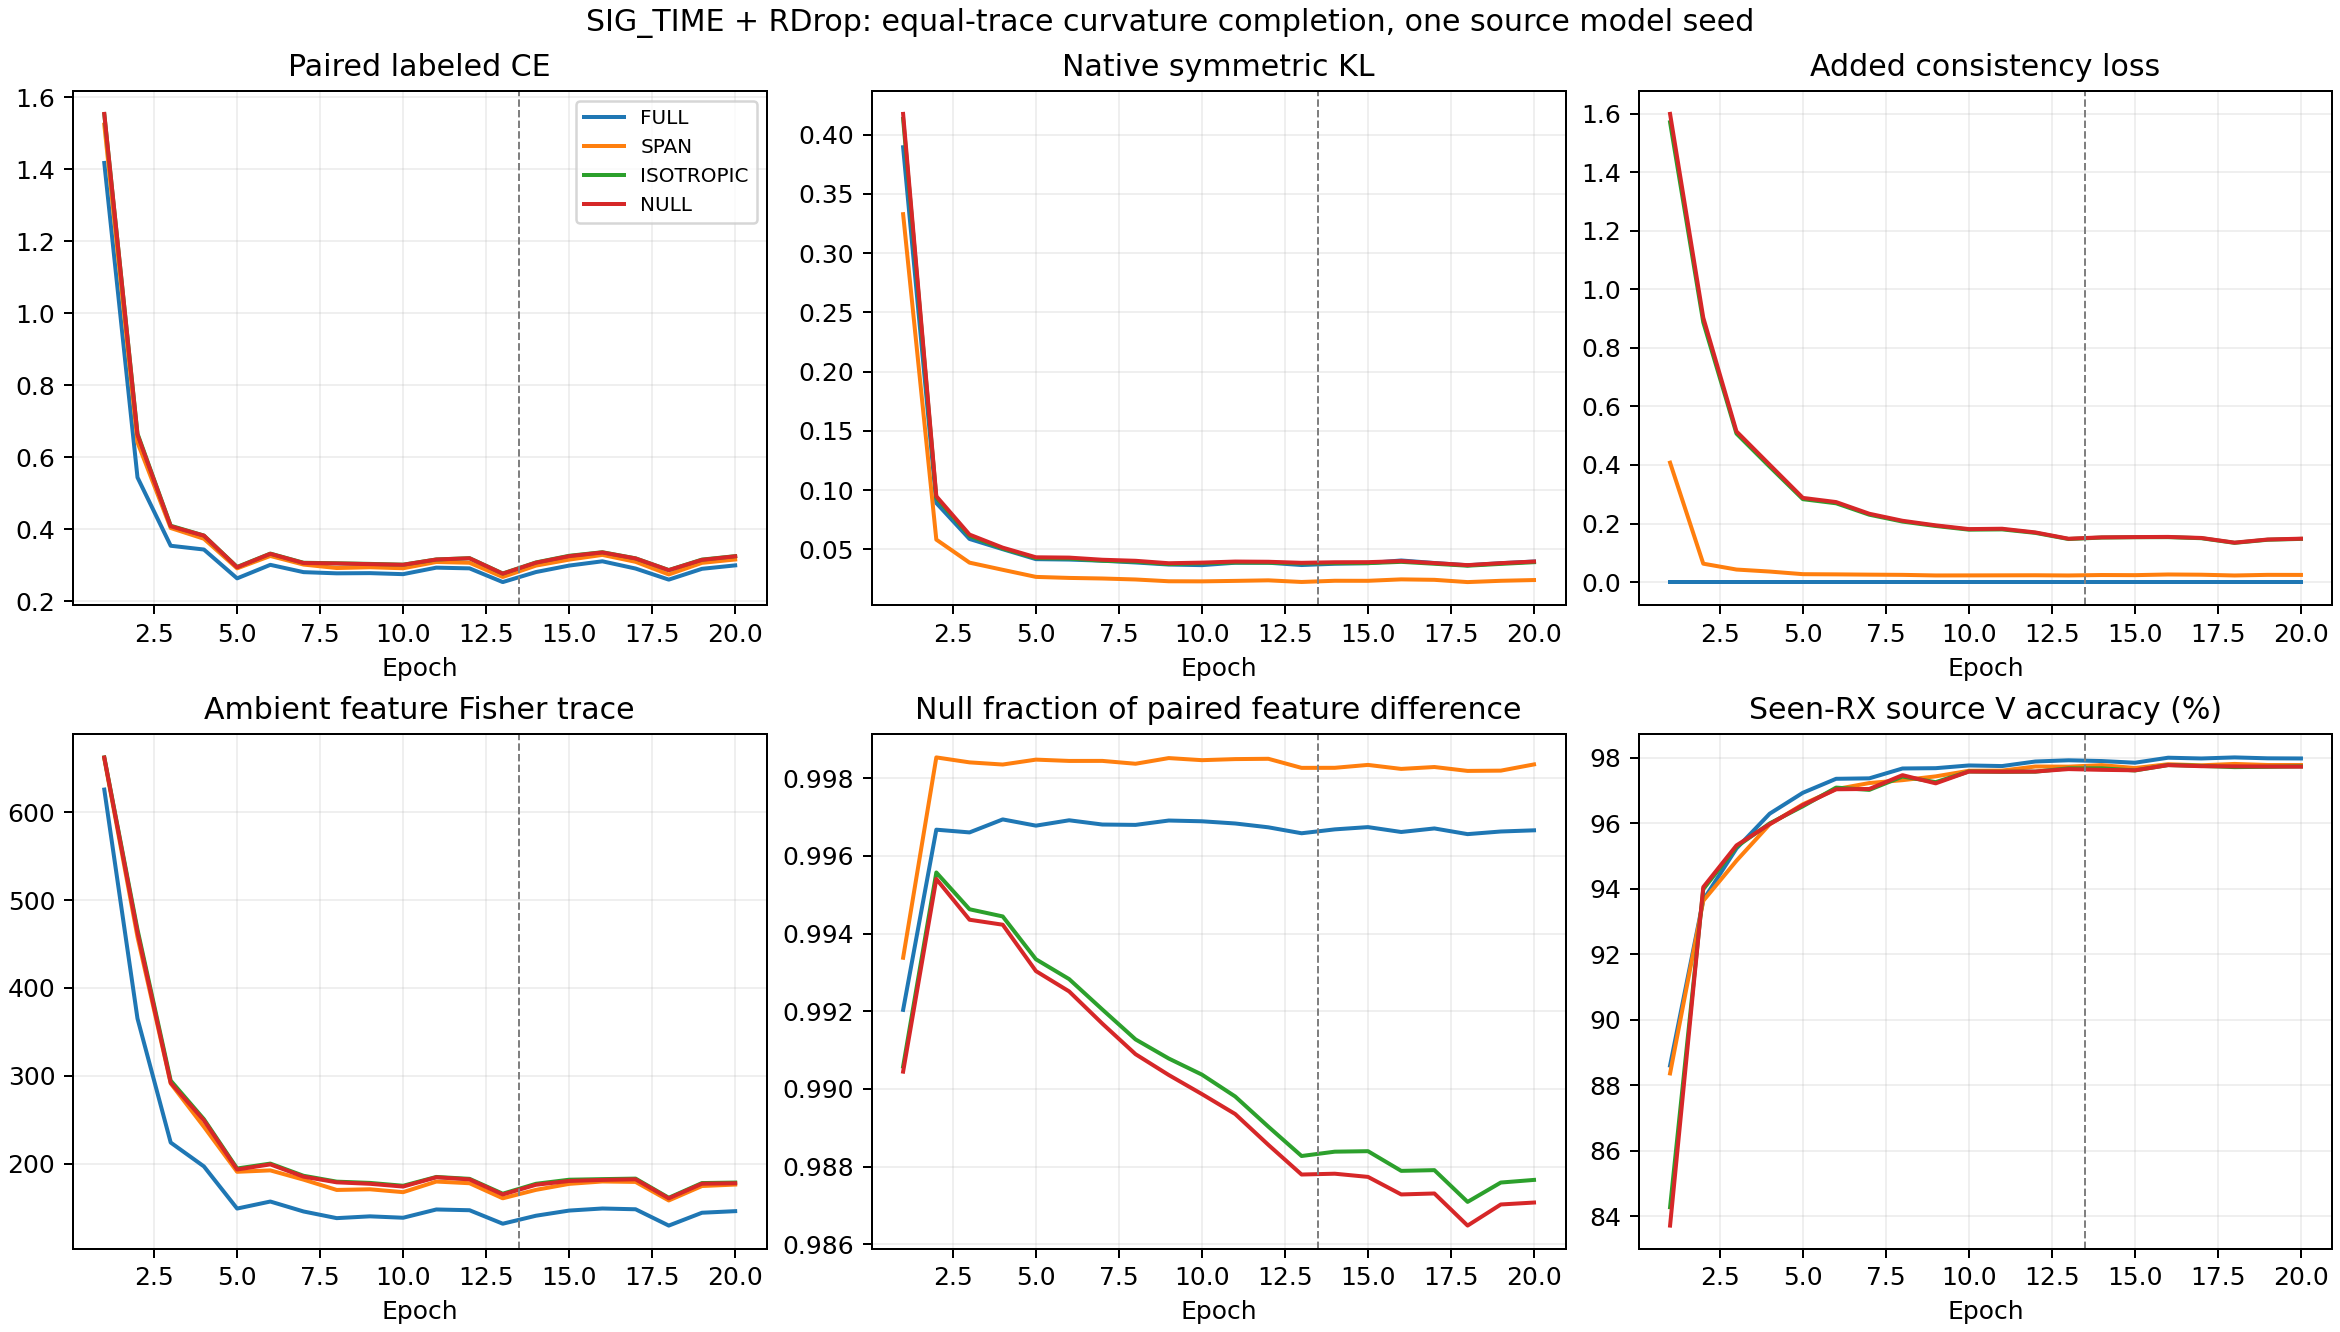

The file beside this chart, header and first rows:
arm, epoch, source_V_accuracy_percent, train/loss, train/loss_tx_labeled, train/loss_unlabeled, train/loss_closed_group, train/loss_open_group, rdrop_completion/CE1, rdrop_completion/CE2, rdrop_completion/paired_CE, rdrop_completion/consistency_loss, rdrop_completion/auxiliary_loss, rdrop_completion/Fisher_trace_mean, rdrop_completion/classifier_rank, rdrop_completion/projector_error, rdrop_completion/trace_relative_error, rdrop_completion/null_difference_fractio…, rdrop_completion/native_symmetric_KL, derived/original_weighted_U_entropy
FULL, 1, 88.61, 1.806, 1.424, 0.0, 1.424, 0.0, 1.424, 1.41, 1.417, 0.3894, 0.0, 626.1, 5.0, 3.5548396805744896e-15, 0.0, 0.992, 0.3894, 0.0
FULL, 2, 93.66, 0.6332, 0.5449, 0.0, 0.5449, 0.0, 0.5449, 0.543, 0.544, 0.08921, 0.0, 365.2, 5.0, 3.980904719563905e-15, 0.0, 0.9967, 0.08921, 0.0
FULL, 3, 95.23, 0.4132, 0.3545, 0.0, 0.3545, 0.0, 0.3545, 0.3541, 0.3543, 0.05888, 0.0, 223.9, 5.0, 3.6398081470326e-15, 0.0, 0.9966, 0.05888, 0.0
FULL, 4, 96.29, 0.3941, 0.3438, 0.0, 0.3438, 0.0, 0.3438, 0.3439, 0.3439, 0.05024, 0.0, 196.7, 5.0, 3.568164008490954e-15, 0.0, 0.9969, 0.05024, 0.0
FULL, 5, 96.93, 0.3057, 0.2638, 0.0, 0.2638, 0.0, 0.2638, 0.2639, 0.2638, 0.04184, 0.0, 148.7, 5.0, 3.4441789876529567e-15, 0.0, 0.9968, 0.04184, 0.0
FULL, 6, 97.36, 0.3429, 0.3017, 0.0, 0.3017, 0.0, 0.3017, 0.3011, 0.3014, 0.04149, 0.0, 156.7, 5.0, 3.4101952913950478e-15, 0.0, 0.9969, 0.04149, 0.0
FULL, 7, 97.37, 0.3216, 0.282, 0.0, 0.282, 0.0, 0.282, 0.2803, 0.2811, 0.04052, 0.0, 145.3, 5.0, 3.4512538394449377e-15, 0.0, 0.9968, 0.04052, 0.0
FULL, 8, 97.67, 0.3168, 0.279, 0.0, 0.279, 0.0, 0.279, 0.2766, 0.2778, 0.03904, 0.0, 137.7, 5.0, 3.5245641688383205e-15, 0.0, 0.9968, 0.03904, 0.0
FULL, 9, 97.68, 0.3156, 0.2794, 0.0, 0.2794, 0.0, 0.2794, 0.2774, 0.2784, 0.03729, 0.0, 139.8, 5.0, 3.428233740780658e-15, 0.0, 0.9969, 0.03729, 0.0
FULL, 10, 97.76, 0.3123, 0.2763, 0.0, 0.2763, 0.0, 0.2763, 0.2746, 0.2755, 0.03679, 0.0, 138.2, 5.0, 3.4874532069394707e-15, 0.0, 0.9969, 0.03679, 0.0
FULL, 11, 97.75, 0.3324, 0.2933, 0.0, 0.2933, 0.0, 0.2933, 0.2939, 0.2936, 0.03882, 0.0, 147.6, 5.0, 3.574834755244419e-15, 0.0, 0.9968, 0.03882, 0.0
FULL, 12, 97.88, 0.3304, 0.2908, 0.0, 0.2908, 0.0, 0.2908, 0.2923, 0.2916, 0.03884, 0.0, 146.7, 5.0, 3.531274476264042e-15, 0.0, 0.9967, 0.03884, 0.0
FULL, 13, 97.92, 0.2904, 0.253, 0.0, 0.253, 0.0, 0.253, 0.254, 0.2535, 0.03688, 0.0, 131.4, 5.0, 3.625159466480233e-15, 0.0, 0.9966, 0.03688, 0.0
FULL, 14, 97.9, 0.3231, 0.282, 0.01323, 0.2858, 0.0, 0.282, 0.2807, 0.2814, 0.03796, 0.0, 140.5, 5.0, 3.56196436197823e-15, 0.0, 0.9967, 0.03796, 0.001638
FULL, 15, 97.85, 0.3412, 0.2993, 0.01125, 0.3027, 0.0, 0.2993, 0.2994, 0.2993, 0.03847, 0.0, 146.4, 5.0, 3.638442603507696e-15, 0.0, 0.9967, 0.03847, 0.001586
FULL, 16, 98.0, 0.3555, 0.3098, 0.01262, 0.3134, 0.0, 0.3098, 0.3126, 0.3112, 0.04073, 0.0, 148.7, 5.0, 3.713548504634197e-15, 0.0, 0.9966, 0.04073, 0.001576
FULL, 17, 97.98, 0.3332, 0.2906, 0.01245, 0.2941, 0.0, 0.2906, 0.2916, 0.2911, 0.03859, 0.0, 147.8, 5.0, 3.722642108365967e-15, 0.0, 0.9967, 0.03859, 0.001565
FULL, 18, 98.01, 0.3004, 0.2606, 0.01189, 0.264, 0.0, 0.2606, 0.2601, 0.2603, 0.03668, 0.0, 129.2, 5.0, 3.622378135386712e-15, 0.0, 0.9966, 0.03668, 0.001529
FULL, 19, 97.98, 0.3325, 0.2905, 0.01376, 0.2942, 0.0, 0.2905, 0.2902, 0.2903, 0.03842, 0.0, 143.9, 5.0, 3.694779104604017e-15, 0.0, 0.9966, 0.03842, 0.001534
FULL, 20, 97.98, 0.3432, 0.2995, 0.01247, 0.303, 0.0, 0.2995, 0.3002, 0.2999, 0.03982, 0.0, 145.7, 5.0, 3.631394964063689e-15, 0.0, 0.9967, 0.03982, 0.001526
SPAN, 1, 88.37, 2.264, 1.529, 0.0, 1.529, 0.0, 1.529, 1.517, 1.523, 0.7408, 0.4079, 661.4, 5.0, 3.555661193273015e-15, 2.3978628042112885e-09, 0.9934, 0.3329, 0.0
SPAN, 2, 93.63, 0.7624, 0.6421, 0.0, 0.6421, 0.0, 0.6421, 0.6402, 0.6412, 0.1212, 0.06288, 458.2, 5.0, 3.706981035688519e-15, 2.2675226551271265e-09, 0.9985, 0.05833, 0.0
SPAN, 3, 94.86, 0.4853, 0.4035, 0.0, 0.4035, 0.0, 0.4035, 0.4036, 0.4036, 0.08175, 0.04286, 291.3, 5.0, 3.754905382093192e-15, 2.3077920310490454e-09, 0.9984, 0.03889, 0.0
SPAN, 4, 95.97, 0.4427, 0.3739, 0.0, 0.3739, 0.0, 0.3739, 0.3737, 0.3738, 0.06884, 0.036, 241.9, 5.0, 3.5182291249404782e-15, 2.2858905124123273e-09, 0.9983, 0.03285, 0.0
SPAN, 5, 96.58, 0.3455, 0.2911, 0.0, 0.2911, 0.0, 0.2911, 0.2921, 0.2916, 0.05392, 0.02704, 190.6, 5.0, 3.5342245782728766e-15, 2.390890556607199e-09, 0.9985, 0.02687, 0.0
SPAN, 6, 97.04, 0.3784, 0.3263, 0.0, 0.3263, 0.0, 0.3263, 0.3257, 0.326, 0.05239, 0.02638, 192.2, 5.0, 3.4215445710231466e-15, 2.2710457463552886e-09, 0.9984, 0.02601, 0.0
SPAN, 7, 97.23, 0.3531, 0.3021, 0.0, 0.3021, 0.0, 0.3021, 0.3021, 0.3021, 0.05095, 0.02543, 181.6, 5.0, 3.513150810215066e-15, 2.5574217468462835e-09, 0.9984, 0.02552, 0.0
SPAN, 8, 97.31, 0.3419, 0.2931, 0.0, 0.2931, 0.0, 0.2931, 0.292, 0.2925, 0.04939, 0.0247, 169.9, 5.0, 3.572644776434539e-15, 2.289186855090623e-09, 0.9984, 0.02469, 0.0
SPAN, 9, 97.43, 0.3406, 0.2951, 0.0, 0.2951, 0.0, 0.2951, 0.2942, 0.2947, 0.0459, 0.0227, 170.6, 5.0, 3.666853428382769e-15, 2.4426828152771898e-09, 0.9985, 0.02319, 0.0
SPAN, 10, 97.6, 0.3379, 0.2929, 0.0, 0.2929, 0.0, 0.2929, 0.2908, 0.2919, 0.04598, 0.02287, 167.3, 5.0, 3.614682730550927e-15, 2.4089514707328222e-09, 0.9985, 0.02311, 0.0
SPAN, 11, 97.61, 0.3559, 0.3091, 0.0, 0.3091, 0.0, 0.3091, 0.3094, 0.3093, 0.04662, 0.02311, 179.4, 5.0, 3.7030043906384216e-15, 2.5237219581409386e-09, 0.9985, 0.02351, 0.0
SPAN, 12, 97.73, 0.3545, 0.3069, 0.0, 0.3069, 0.0, 0.3069, 0.3075, 0.3072, 0.04734, 0.02337, 177.5, 5.0, 3.556647259512164e-15, 2.2434468402118498e-09, 0.9985, 0.02397, 0.0
SPAN, 13, 97.73, 0.3129, 0.2674, 0.0, 0.2674, 0.0, 0.2674, 0.268, 0.2677, 0.04525, 0.02266, 160.3, 5.0, 3.5479099682061403e-15, 2.436614421741768e-09, 0.9983, 0.02259, 0.0
SPAN, 14, 97.77, 0.3507, 0.2994, 0.009756, 0.3031, 0.0, 0.2994, 0.2991, 0.2992, 0.04777, 0.02416, 170, 5.0, 3.657700644458192e-15, 2.478844367508297e-09, 0.9983, 0.02361, 0.002099
SPAN, 15, 97.69, 0.3668, 0.3155, 0.01041, 0.3192, 0.0, 0.3155, 0.3162, 0.3158, 0.04728, 0.02371, 176.8, 5.0, 3.705032005685928e-15, 2.4136768784856023e-09, 0.9983, 0.02357, 0.002046
SPAN, 16, 97.8, 0.3835, 0.3286, 0.01095, 0.3324, 0.0, 0.3286, 0.3293, 0.329, 0.05079, 0.02601, 179.5, 5.0, 3.6790694897544435e-15, 2.4400232100084394e-09, 0.9982, 0.02479, 0.002032
SPAN, 17, 97.77, 0.3631, 0.3098, 0.01046, 0.3135, 0.0, 0.3098, 0.3098, 0.3098, 0.0496, 0.0252, 179, 5.0, 3.5818938351697404e-15, 2.2795997972163245e-09, 0.9983, 0.0244, 0.00202
SPAN, 18, 97.81, 0.3237, 0.2747, 0.01206, 0.2786, 0.0, 0.2747, 0.2746, 0.2747, 0.04509, 0.0226, 157.9, 5.0, 3.772397056333668e-15, 2.171310332733746e-09, 0.9982, 0.02249, 0.001983
SPAN, 19, 97.78, 0.3593, 0.3071, 0.01304, 0.3112, 0.0, 0.3071, 0.3066, 0.3069, 0.0483, 0.02471, 174.3, 5.0, 3.6212923808947865e-15, 2.35086831433016e-09, 0.9982, 0.02358, 0.001987
SPAN, 20, 97.78, 0.369, 0.3156, 0.01313, 0.3197, 0.0, 0.3156, 0.3168, 0.3162, 0.0487, 0.02449, 176, 5.0, 3.5142607815653894e-15, 2.445199491333931e-09, 0.9984, 0.02421, 0.001977
ISOTROPIC, 1, 84.28, 3.536, 1.556, 0.0, 1.556, 0.0, 1.556, 1.548, 1.552, 1.984, 1.57, 662.8, 5.0, 3.551673188137643e-15, 0.0, 0.9906, 0.4133, 0.0
ISOTROPIC, 2, 93.99, 1.646, 0.6664, 0.0, 0.6664, 0.0, 0.6664, 0.6646, 0.6655, 0.9809, 0.8873, 466.5, 5.0, 3.6538569558832966e-15, 0.0, 0.9956, 0.09364, 0.0
ISOTROPIC, 3, 95.28, 0.9787, 0.4101, 0.0, 0.4101, 0.0, 0.4101, 0.4098, 0.4099, 0.5687, 0.5072, 294.5, 5.0, 3.483873235400271e-15, 0.0, 0.9946, 0.06152, 0.0
ISOTROPIC, 4, 96, 0.8275, 0.383, 0.0, 0.383, 0.0, 0.383, 0.3823, 0.3827, 0.4449, 0.3941, 250.5, 5.0, 3.4164147802804564e-15, 0.0, 0.9944, 0.05077, 0.0
ISOTROPIC, 5, 96.52, 0.6213, 0.2949, 0.0, 0.2949, 0.0, 0.2949, 0.296, 0.2954, 0.3259, 0.2832, 194.3, 5.0, 3.592466447826996e-15, 0.0, 0.9933, 0.04271, 0.0
ISOTROPIC, 6, 97.09, 0.6441, 0.3329, 0.0, 0.3329, 0.0, 0.3329, 0.3322, 0.3325, 0.3115, 0.2691, 199.9, 5.0, 3.5918149025245665e-15, 0.0, 0.9928, 0.0424, 0.0
ISOTROPIC, 7, 97.02, 0.5779, 0.3075, 0.0, 0.3075, 0.0, 0.3075, 0.3068, 0.3071, 0.2707, 0.2302, 186, 5.0, 3.619262062153664e-15, 0.0, 0.992, 0.04054, 0.0
ISOTROPIC, 8, 97.43, 0.5521, 0.3064, 0.0, 0.3064, 0.0, 0.3064, 0.3049, 0.3057, 0.2464, 0.2067, 179.3, 5.0, 3.705454918465839e-15, 0.0, 0.9913, 0.03973, 0.0
ISOTROPIC, 9, 97.25, 0.5333, 0.3043, 0.0, 0.3043, 0.0, 0.3043, 0.3037, 0.304, 0.2293, 0.1916, 177.9, 5.0, 3.577301606117607e-15, 0.0, 0.9908, 0.03771, 0.0
ISOTROPIC, 10, 97.58, 0.5193, 0.3032, 0.0, 0.3032, 0.0, 0.3032, 0.3004, 0.3018, 0.2175, 0.1791, 174.6, 5.0, 3.7617972048234776e-15, 0.0, 0.9904, 0.03838, 0.0
ISOTROPIC, 11, 97.57, 0.5353, 0.3168, 0.0, 0.3168, 0.0, 0.3168, 0.3158, 0.3163, 0.219, 0.18, 184.7, 5.0, 3.6597351775706735e-15, 0.0, 0.9898, 0.03904, 0.0
ISOTROPIC, 12, 97.57, 0.5268, 0.3201, 0.0, 0.3201, 0.0, 0.3201, 0.3196, 0.3199, 0.207, 0.1681, 182.5, 5.0, 3.631419319432272e-15, 0.0, 0.989, 0.03888, 0.0
ISOTROPIC, 13, 97.68, 0.4627, 0.2766, 0.0, 0.2766, 0.0, 0.2766, 0.2779, 0.2773, 0.1854, 0.1471, 165.6, 5.0, 3.5766627462988835e-15, 0.0, 0.9883, 0.03829, 0.0
ISOTROPIC, 14, 97.68, 0.5031, 0.3083, 0.01394, 0.3128, 0.0, 0.3083, 0.3076, 0.308, 0.1906, 0.1521, 176.9, 5.0, 3.7030062439394365e-15, 0.0, 0.9884, 0.0385, 0.002275
ISOTROPIC, 15, 97.61, 0.5222, 0.3265, 0.0114, 0.3305, 0.0, 0.3265, 0.3265, 0.3265, 0.1917, 0.1532, 181.5, 5.0, 3.751520802651206e-15, 0.0, 0.9884, 0.03847, 0.002177
ISOTROPIC, 16, 97.78, 0.5339, 0.3355, 0.01426, 0.3399, 0.0, 0.3355, 0.3373, 0.3364, 0.193, 0.1535, 182.2, 5.0, 3.587786825781087e-15, 0.0, 0.9879, 0.03957, 0.002146
ISOTROPIC, 17, 97.75, 0.5115, 0.3189, 0.01347, 0.3232, 0.0, 0.3189, 0.3199, 0.3194, 0.1878, 0.1499, 182.8, 5.0, 3.551461192034804e-15, 0.0, 0.9879, 0.03796, 0.002157
ISOTROPIC, 18, 97.71, 0.4613, 0.2867, 0.01284, 0.2909, 0.0, 0.2867, 0.287, 0.2868, 0.1703, 0.134, 160.9, 5.0, 3.5665672601530094e-15, 0.0, 0.9871, 0.03631, 0.002092
ISOTROPIC, 19, 97.72, 0.5026, 0.3163, 0.01318, 0.3205, 0.0, 0.3163, 0.3155, 0.3159, 0.1825, 0.1447, 177.7, 5.0, 3.3437783083271644e-15, 0.0, 0.9876, 0.03784, 0.002089
ISOTROPIC, 20, 97.74, 0.5167, 0.3251, 0.01489, 0.3296, 0.0, 0.3251, 0.3258, 0.3255, 0.1868, 0.1475, 178.3, 5.0, 3.720575488280205e-15, 0.0, 0.9877, 0.03928, 0.002092
... 20 more rows
